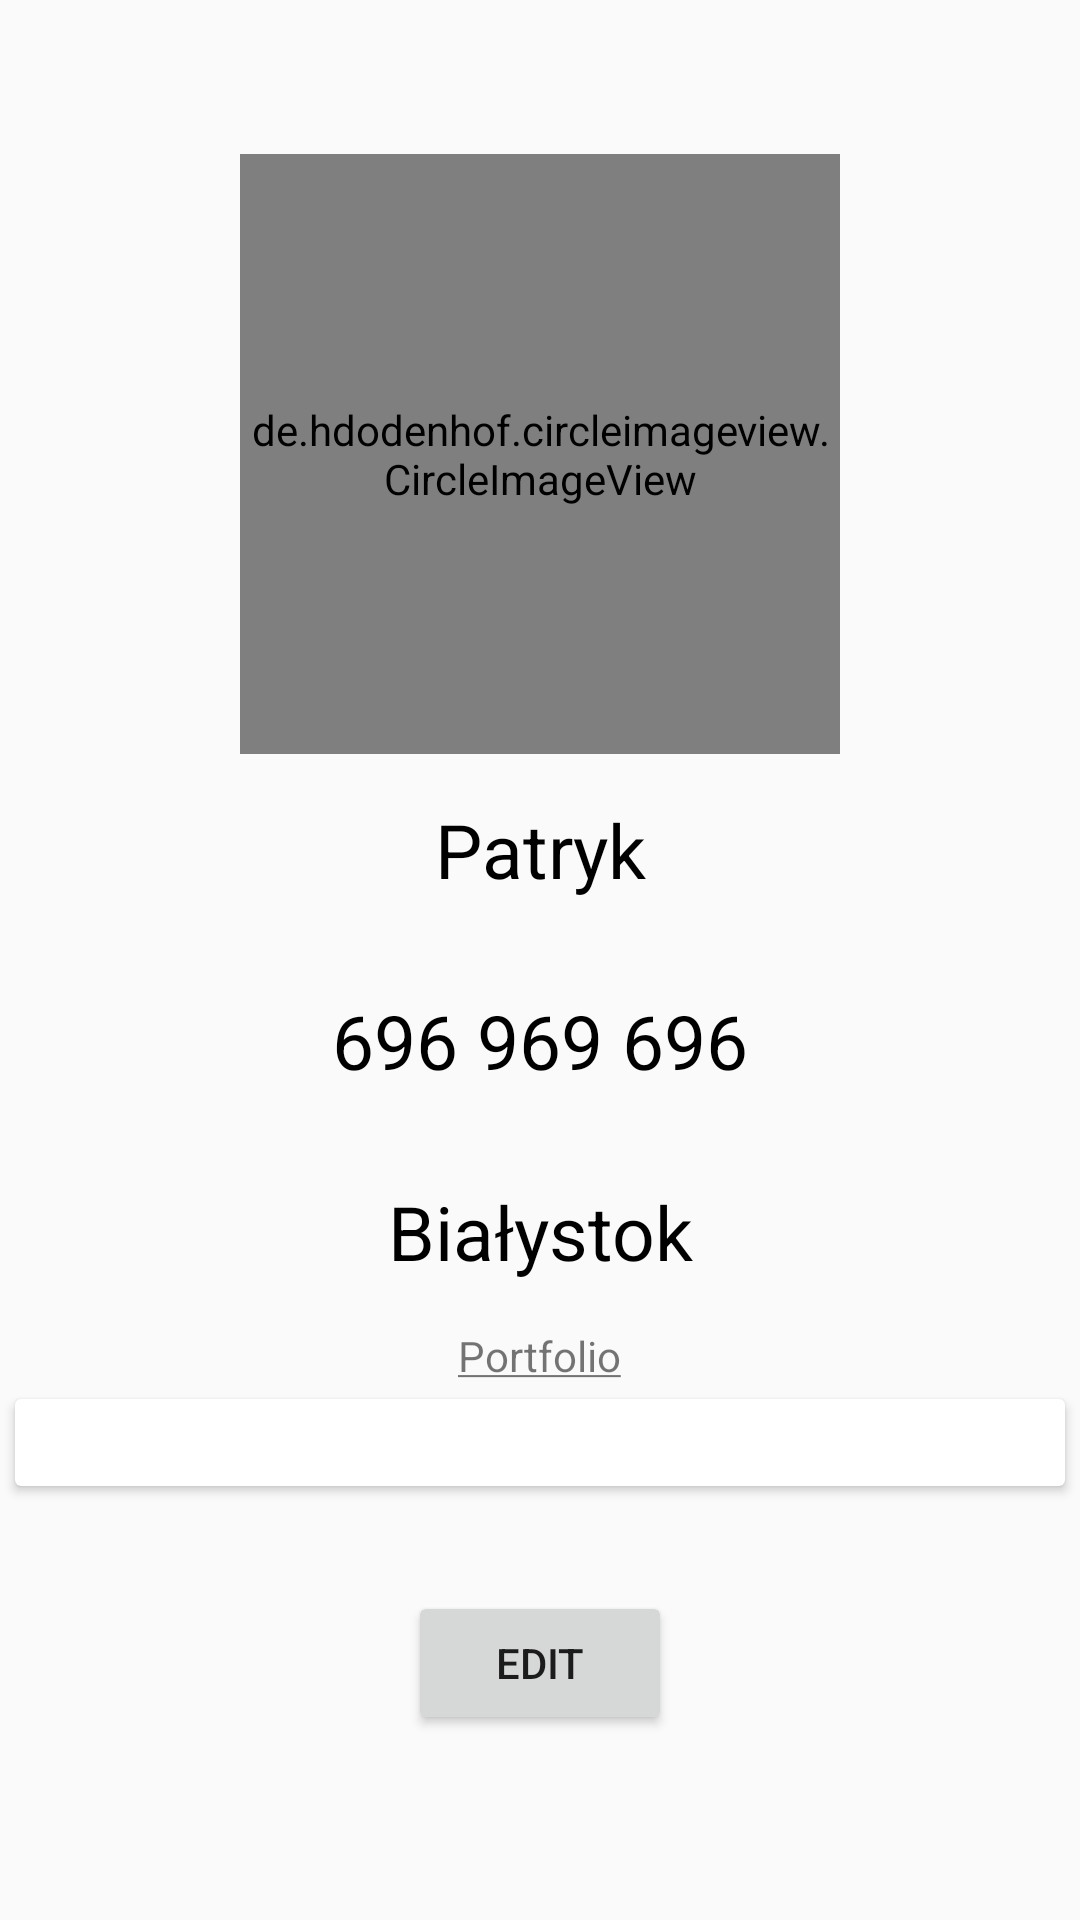

Android layout source for this screen:
<!-- AndroidManifest.xml: application theme AppTheme -->
<!-- res/layout/user_profile_fragment.xml -->
<?xml version="1.0" encoding="utf-8"?>
<LinearLayout xmlns:android="http://schemas.android.com/apk/res/android"
    xmlns:app="http://schemas.android.com/apk/res-auto"
    xmlns:tools="http://schemas.android.com/tools"
    android:layout_width="match_parent"
    android:layout_height="match_parent"
    android:gravity="center"
    android:orientation="vertical"
    tools:context=".UserActivity">

    <ScrollView
        android:layout_width="match_parent"
        android:layout_height="wrap_content">

        <LinearLayout
            android:layout_width="match_parent"
            android:layout_height="match_parent"
            android:gravity="center"
            android:orientation="vertical">

            <de.hdodenhof.circleimageview.CircleImageView
                android:id="@+id/Profile_Image"
                android:layout_width="200dp"
                android:layout_height="200dp"
                android:layout_marginTop="10sp"
                android:src="@drawable/default_user_image"
                app:civ_border_width="2sp" />

            <LinearLayout
                android:layout_width="match_parent"
                android:layout_height="wrap_content"
                android:orientation="vertical">

                <TextView
                    android:id="@+id/user_name"
                    android:layout_width="match_parent"
                    android:layout_height="wrap_content"
                    android:layout_margin="15sp"
                    android:text="Patryk"
                    android:textAlignment="center"
                    android:textColor="@color/black"
                    android:textSize="25sp" />

                <TextView
                    android:id="@+id/user_phone_number"
                    android:layout_width="match_parent"
                    android:layout_height="wrap_content"
                    android:layout_margin="15sp"
                    android:text="696 969 696"
                    android:textAlignment="center"
                    android:textColor="@color/black"
                    android:textSize="25sp" />

                <TextView
                    android:id="@+id/user_city"
                    android:layout_width="match_parent"
                    android:layout_height="wrap_content"
                    android:layout_margin="15sp"
                    android:text="Białystok"
                    android:textAlignment="center"
                    android:textColor="@color/black"
                    android:textSize="25sp" />

                <TextView
                    android:layout_width="wrap_content"
                    android:layout_height="wrap_content"
                    android:text="@string/portfolio_title"
                    android:layout_marginHorizontal="10sp"
                    android:layout_gravity="center"/>

                <androidx.cardview.widget.CardView
                    android:layout_width="match_parent"
                    android:layout_height="wrap_content"
                    app:cardCornerRadius="2sp"
                    android:layout_margin="5sp">

                    <RelativeLayout
                        android:layout_width="match_parent"
                        android:layout_height="wrap_content">

                        <TextView
                            android:id="@+id/portfolio_description"
                            android:layout_width="match_parent"
                            android:layout_height="wrap_content"
                            android:textColor="@color/black"
                            android:padding="5sp" />

                    </RelativeLayout>


                </androidx.cardview.widget.CardView>

                <LinearLayout
                    android:id="@+id/first_images_layout"
                    android:layout_width="match_parent"
                    android:layout_height="wrap_content"
                    android:orientation="horizontal"
                    android:layout_margin="5sp"
                    android:layoutDirection="ltr">

                </LinearLayout>

                <TextView
                    android:id="@+id/show_all_photos"
                    android:layout_width="wrap_content"
                    android:layout_height="wrap_content"
                    android:text="@string/show_all_portfolio_photos"
                    android:layout_margin="10sp"
                    android:layout_gravity="right"
                    android:textColor="@color/colorAccent"
                    android:visibility="gone"/>

                <Button
                    android:id="@+id/user_edit_button"
                    android:layout_width="wrap_content"
                    android:layout_height="wrap_content"
                    android:layout_gravity="center"
                    android:layout_marginTop="20sp"
                    android:layout_marginBottom="20sp"
                    android:text="@string/edit_button" />

            </LinearLayout>
        </LinearLayout>
    </ScrollView>
</LinearLayout>
<!-- resources referenced by this layout -->
<resources>
  <color name="black">#000000</color>
  <color name="colorAccent">#03DAC5</color>
  <string name="edit_button">Edit</string>
  <string name="portfolio_title">
          <u>Portfolio</u>
      </string>
  <string name="show_all_portfolio_photos">Show all</string>
  <style name="AppTheme" parent="Theme.MaterialComponents.Light.NoActionBar.Bridge">
          
          <item name="colorPrimary">@color/colorPrimary</item>
          
          <item name="colorPrimaryDark">@color/dark_blue</item>
          <item name="colorSecondary">@color/colorAccent</item>
  
  
      </style>
  <color name="colorPrimary">#6200EE</color>
  <color name="dark_blue">#3023AE</color>
</resources>
